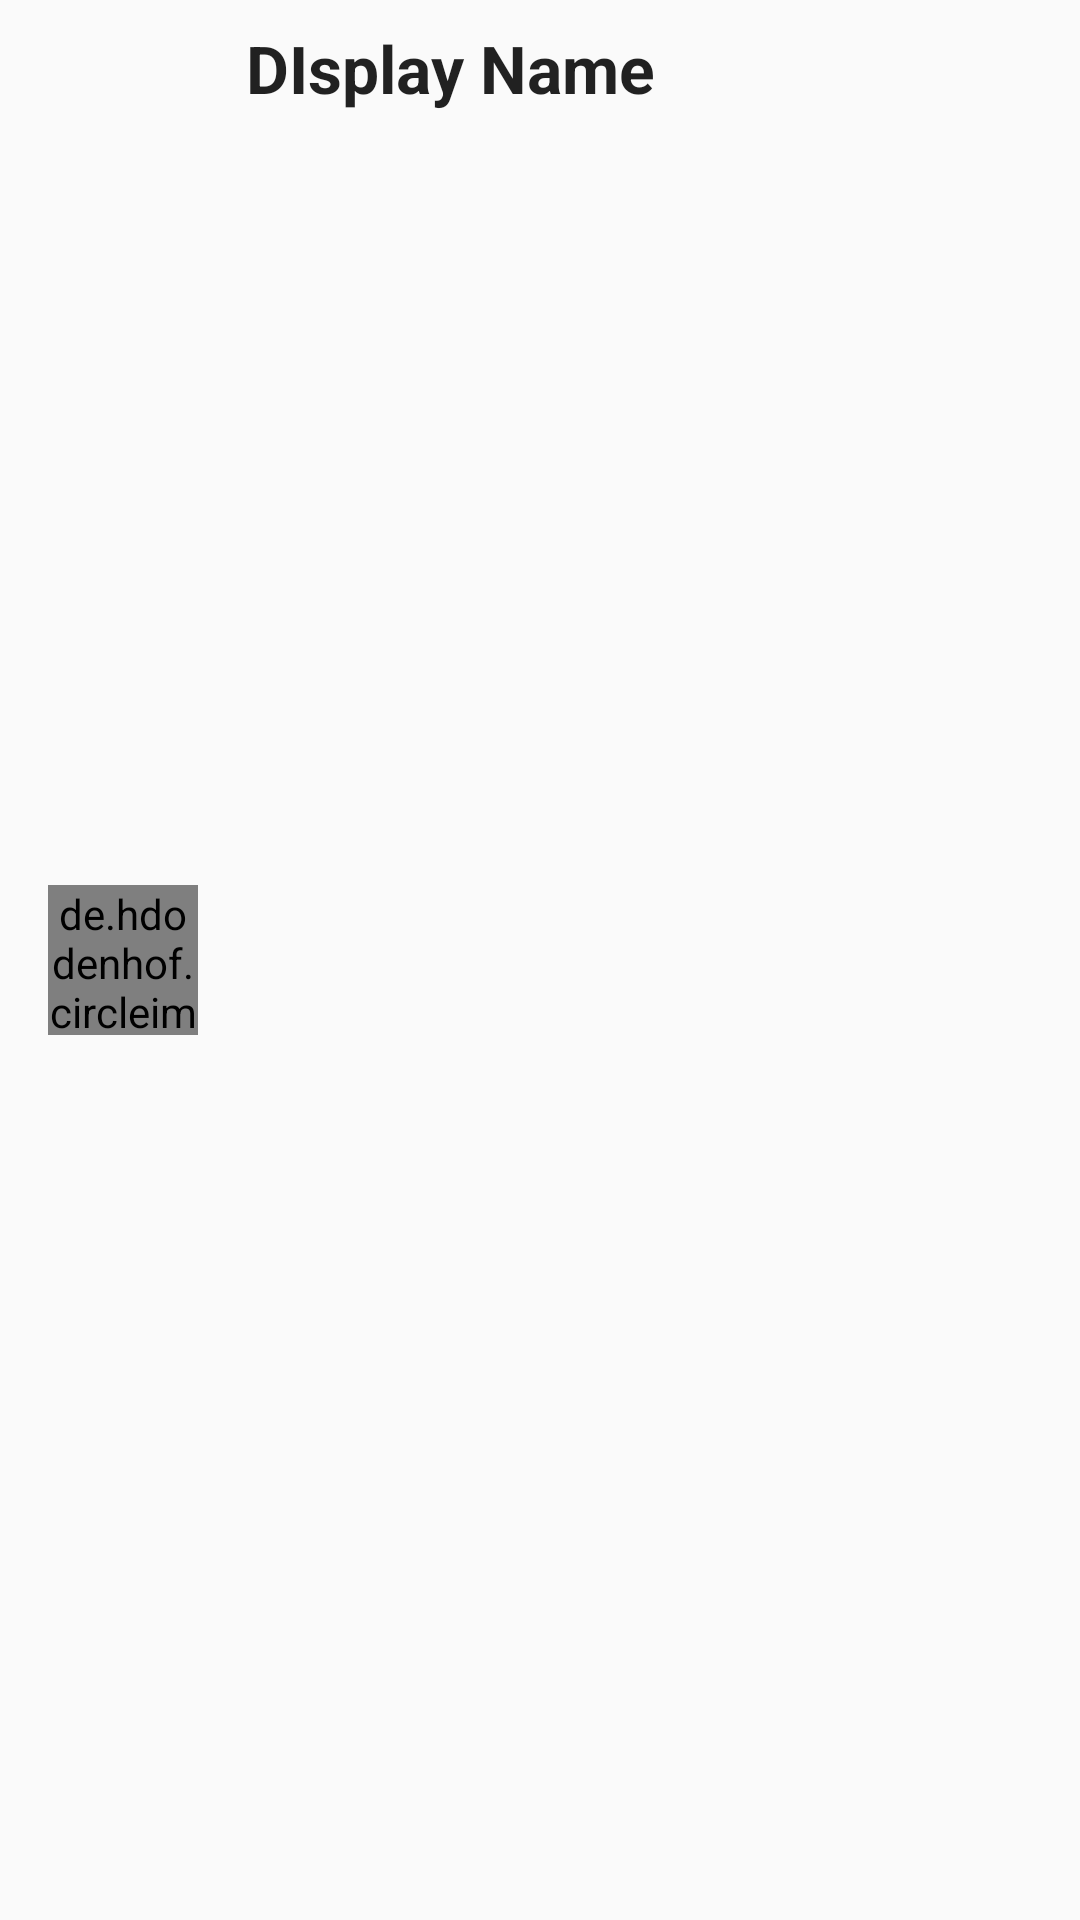

This screen was rendered from an Android layout file. Write that file and the resources it references.
<!-- AndroidManifest.xml: application theme AppTheme -->
<!-- res/layout/users_single_layout.xml -->
<?xml version="1.0" encoding="utf-8"?>
<androidx.constraintlayout.widget.ConstraintLayout
    xmlns:android="http://schemas.android.com/apk/res/android"
    xmlns:app="http://schemas.android.com/apk/res-auto"
    xmlns:tools="http://schemas.android.com/tools"
    android:layout_width="match_parent"
    android:layout_height="wrap_content"
    android:orientation="vertical">

    <de.hdodenhof.circleimageview.CircleImageView
        android:id="@+id/user_single_image"
        android:layout_width="50dp"
        android:layout_height="50dp"
        android:layout_marginStart="16dp"
        android:layout_marginTop="8dp"
        android:layout_marginBottom="8dp"
        android:src="@drawable/avatar"
        app:layout_constraintBottom_toBottomOf="parent"
        app:layout_constraintStart_toStartOf="parent"
        app:layout_constraintTop_toTopOf="parent" />

    <TextView
        android:id="@+id/user_single_name"
        android:layout_width="wrap_content"
        android:layout_height="wrap_content"
        android:layout_marginStart="16dp"
        android:layout_marginTop="8dp"
        android:text="DIsplay Name"
        android:textAppearance="@style/TextAppearance.AppCompat.Large"
        android:textStyle="bold"
        app:layout_constraintStart_toEndOf="@+id/user_single_image"
        app:layout_constraintTop_toTopOf="parent" />

    <TextView
        android:id="@+id/user_single_status"
        android:layout_width="wrap_content"
        android:layout_height="wrap_content"
        android:layout_marginStart="16dp"
        app:layout_constraintStart_toEndOf="@+id/user_single_image"
        app:layout_constraintTop_toBottomOf="@+id/user_single_name"
        tools:text="text" />


</androidx.constraintlayout.widget.ConstraintLayout>
<!-- resources referenced by this layout -->
<resources>
  <style name="AppTheme" parent="Theme.AppCompat.Light.NoActionBar">
          
          <item name="colorPrimary">@color/colorPrimary</item>
          <item name="colorPrimaryDark">@color/colorPrimaryDark</item>
          <item name="colorAccent">@color/colorAccent</item>
      </style>
  <color name="colorPrimary">#03A9F4</color>
  <color name="colorPrimaryDark">#0288D1</color>
  <color name="colorAccent">#D31882</color>
</resources>
